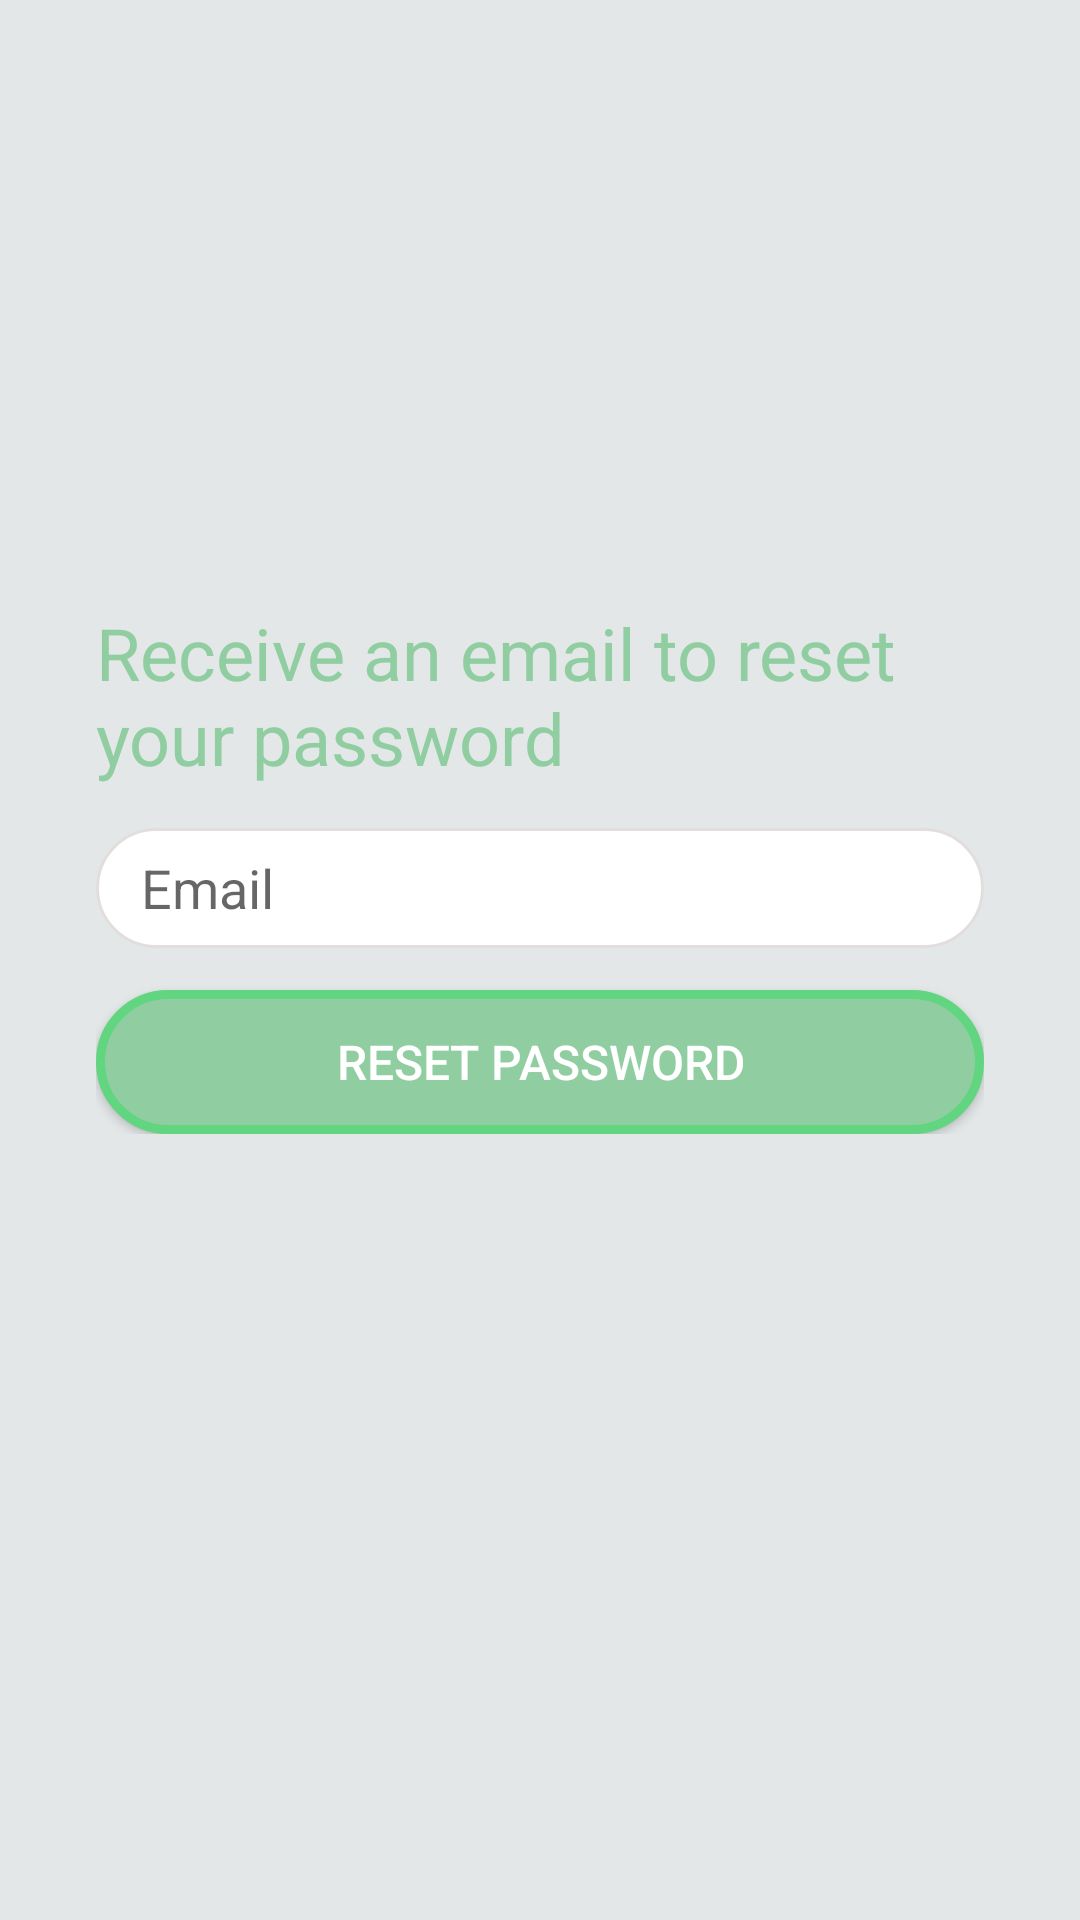

This screen was rendered from an Android layout file. Write that file and the resources it references.
<!-- AndroidManifest.xml: application theme Theme.AlphaTest -->
<!-- res/layout/activity_recover_password.xml -->
<?xml version="1.0" encoding="utf-8"?>
<androidx.constraintlayout.widget.ConstraintLayout xmlns:android="http://schemas.android.com/apk/res/android"
    xmlns:app="http://schemas.android.com/apk/res-auto"
    xmlns:tools="http://schemas.android.com/tools"
    android:layout_width="match_parent"
    android:layout_height="match_parent"
    android:background="@color/light_grey"
    tools:context=".auth.RecoverPasswordActivity">

    <LinearLayout
        android:id="@+id/linearLayout2"
        android:layout_width="0dp"
        android:layout_height="wrap_content"
        android:layout_marginStart="32dp"
        android:layout_marginEnd="32dp"
        android:orientation="vertical"
        app:layout_constraintBottom_toBottomOf="parent"
        app:layout_constraintEnd_toEndOf="parent"
        app:layout_constraintStart_toStartOf="parent"
        app:layout_constraintTop_toTopOf="parent">

        <EditText
            android:id="@+id/emailResetPassText"
            android:layout_width="match_parent"
            android:layout_height="40dp"
            android:layout_marginTop="14dp"
            android:background="@drawable/round_edittext"
            android:ems="10"
            android:hint="Email"
            android:inputType="textPersonName"
            android:paddingLeft="15dp" />

        <androidx.appcompat.widget.AppCompatButton
            android:id="@+id/sendPassButton"
            android:layout_width="match_parent"
            android:layout_height="wrap_content"
            android:layout_marginTop="14dp"
            android:background="@drawable/round_button"
            android:text="Reset Password"
            android:textColor="#FFFFFF"
            android:textSize="16sp" />
    </LinearLayout>

    <TextView
        android:id="@+id/textView"
        android:layout_width="0dp"
        android:layout_height="wrap_content"
        android:layout_marginEnd="32dp"
        android:fontFamily="sans-serif-thin"
        android:text="Receive an email to reset your password"
        android:textAlignment="textStart"
        android:textColor="@color/green"
        android:textSize="24sp"
        android:textStyle="bold"
        app:layout_constraintBottom_toTopOf="@+id/linearLayout2"
        app:layout_constraintEnd_toEndOf="parent"
        app:layout_constraintStart_toStartOf="@+id/linearLayout2" />

</androidx.constraintlayout.widget.ConstraintLayout>
<!-- resources referenced by this layout -->
<resources>
  <color name="green">#90cea1</color>
  <color name="light_grey">#E3E7E8</color>
  <!-- drawable round_button (drawable) -->
  <?xml version="1.0" encoding="utf-8"?>
  <shape xmlns:android="http://schemas.android.com/apk/res/android">
      <stroke android:width="3dp" android:color="#61D580"/>
      <solid android:color="#90cea1"/>
      <corners android:radius="1000dp"/>
  </shape>
  <!-- drawable round_edittext (drawable) -->
  <?xml version="1.0" encoding="utf-8"?>
  <shape xmlns:android="http://schemas.android.com/apk/res/android">
  
      <solid android:color="#FFFFFF"/>
      <corners android:radius="20dp"/>
      <stroke android:color="#E3DEDE" android:width="1dp"/>
  
  </shape>
  <style name="Theme.AlphaTest" parent="Theme.MaterialComponents.DayNight.DarkActionBar">
          
          
          <item name="colorPrimary">@color/light_blue</item>
          <item name="colorPrimaryVariant">@color/purple_700</item>
          <item name="colorOnPrimary">@color/white</item>
          
          <item name="colorSecondary">@color/teal_200</item>
          <item name="colorSecondaryVariant">@color/teal_700</item>
          <item name="colorOnSecondary">@color/black</item>
          
          <item name="android:statusBarColor" tools:targetApi="l">@color/light_blue</item>
          <item name="android:navigationBarColor">@color/light_blue</item>
          <item name="android:actionBarStyle">@color/light_blue</item>
          
      </style>
  <color name="light_blue">#01b4e4</color>
  <color name="purple_700">#FF3700B3</color>
  <color name="white">#FFFFFFFF</color>
  <color name="teal_200">#FF03DAC5</color>
  <color name="teal_700">#FF018786</color>
  <color name="black">#FF000000</color>
</resources>
